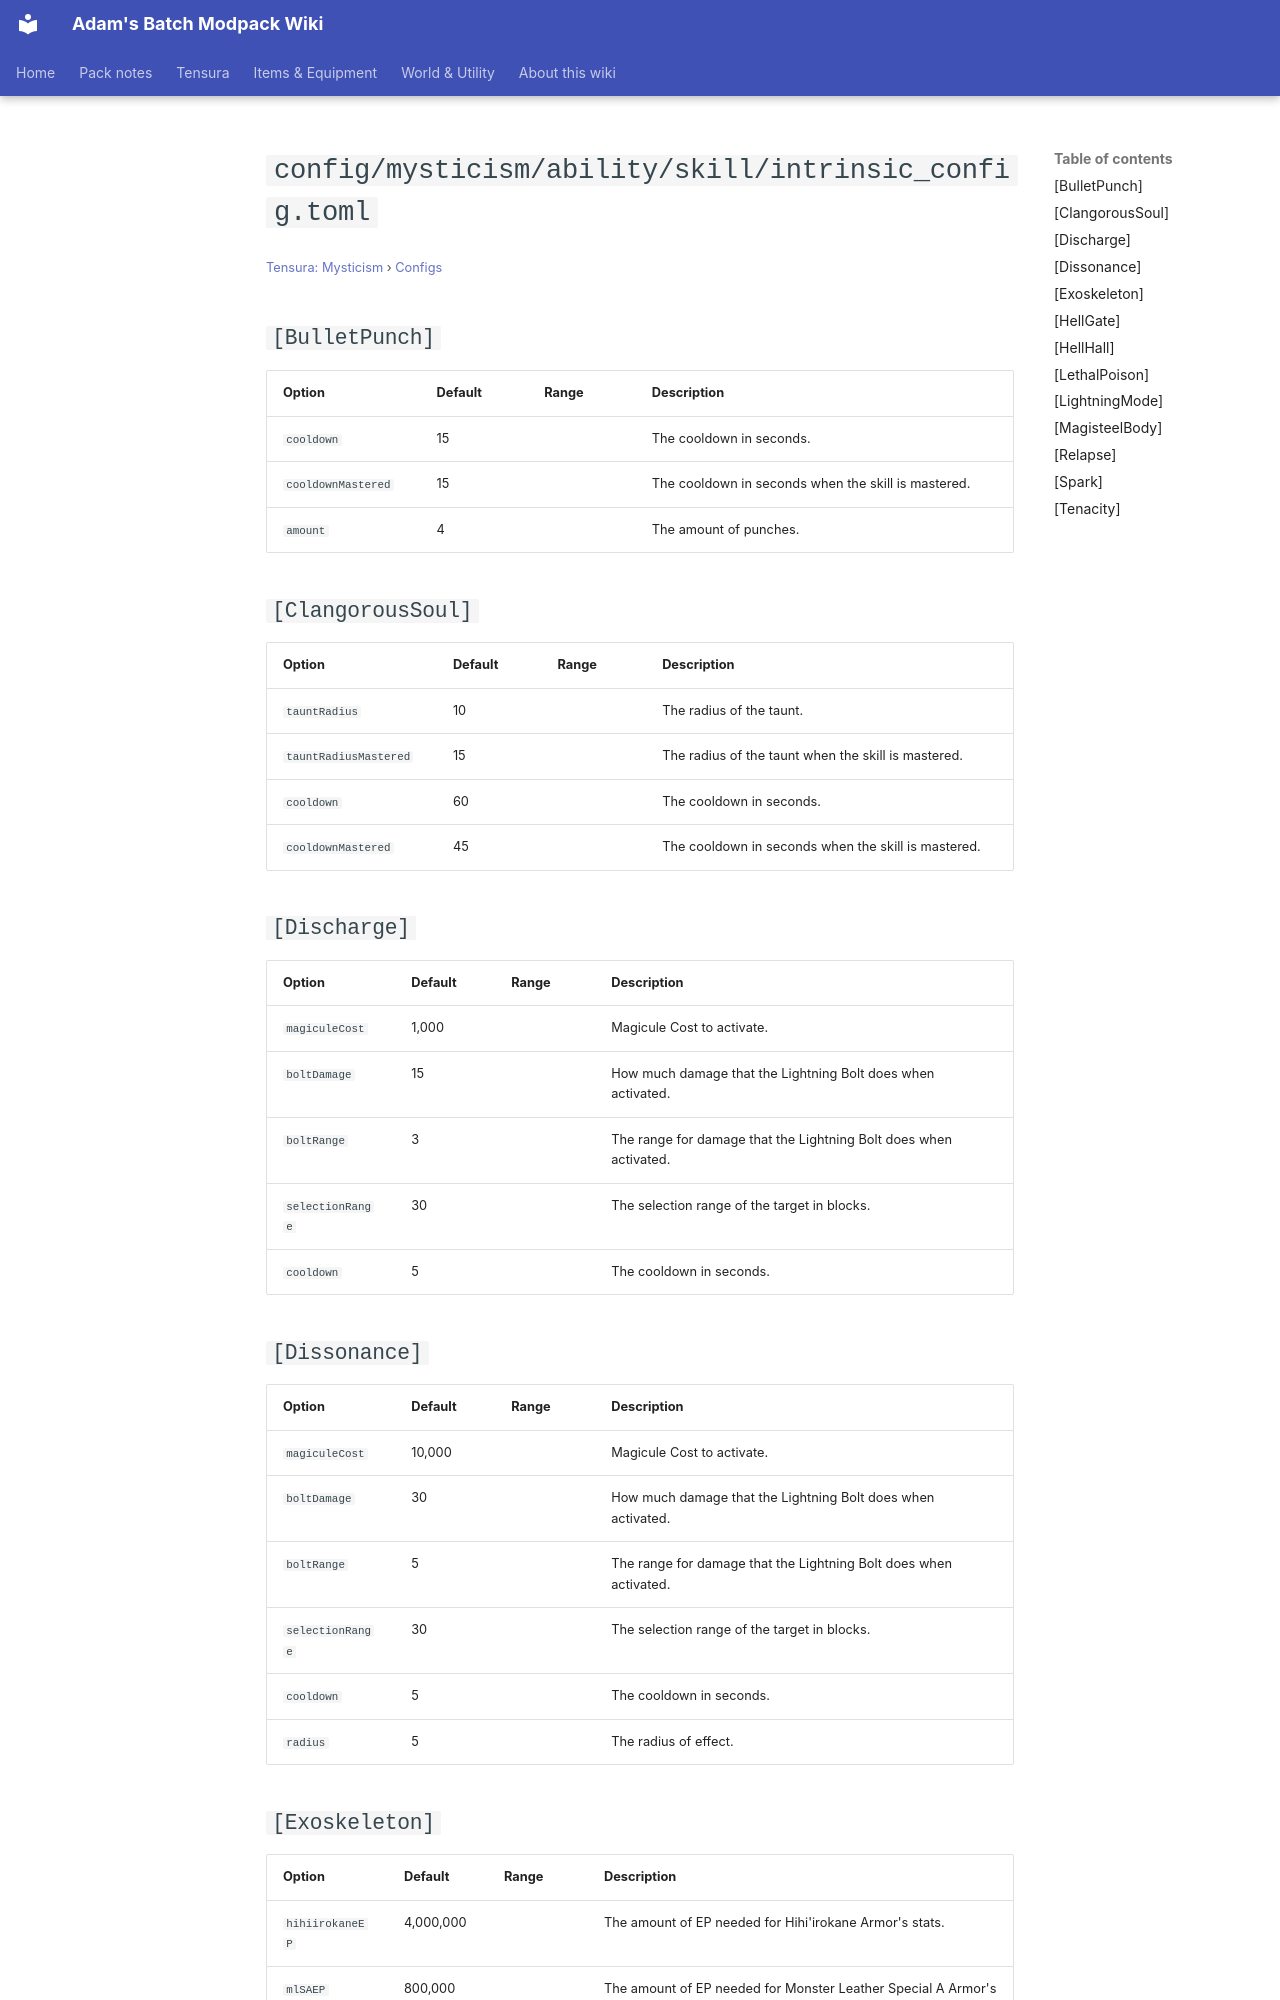

repository: Proteus-Nell/Adams-Batch-MC-Modpack-Wiki · page: tensura-mysticism/configs/config-mysticism-ability-skill-intrinsic-config/index.html · generator: mkdocs

# `config/mysticism/ability/skill/intrinsic_config.toml`

<small>[Tensura: Mysticism](../index.md) &rsaquo; [Configs](index.md)</small>

## `[BulletPunch]`

| Option | Default | Range | Description |
|---|---|---|---|
| `cooldown` | 15 |  | The cooldown in seconds. |
| `cooldownMastered` | 15 |  | The cooldown in seconds when the skill is mastered. |
| `amount` | 4 |  | The amount of punches. |

## `[ClangorousSoul]`

| Option | Default | Range | Description |
|---|---|---|---|
| `tauntRadius` | 10 |  | The radius of the taunt. |
| `tauntRadiusMastered` | 15 |  | The radius of the taunt when the skill is mastered. |
| `cooldown` | 60 |  | The cooldown in seconds. |
| `cooldownMastered` | 45 |  | The cooldown in seconds when the skill is mastered. |

## `[Discharge]`

| Option | Default | Range | Description |
|---|---|---|---|
| `magiculeCost` | 1,000 |  | Magicule Cost to activate. |
| `boltDamage` | 15 |  | How much damage that the Lightning Bolt does when activated. |
| `boltRange` | 3 |  | The range for damage that the Lightning Bolt does when activated. |
| `selectionRange` | 30 |  | The selection range of the target in blocks. |
| `cooldown` | 5 |  | The cooldown in seconds. |

## `[Dissonance]`

| Option | Default | Range | Description |
|---|---|---|---|
| `magiculeCost` | 10,000 |  | Magicule Cost to activate. |
| `boltDamage` | 30 |  | How much damage that the Lightning Bolt does when activated. |
| `boltRange` | 5 |  | The range for damage that the Lightning Bolt does when activated. |
| `selectionRange` | 30 |  | The selection range of the target in blocks. |
| `cooldown` | 5 |  | The cooldown in seconds. |
| `radius` | 5 |  | The radius of effect. |

## `[Exoskeleton]`

| Option | Default | Range | Description |
|---|---|---|---|
| `hihiirokaneEP` | 4,000,000 |  | The amount of EP needed for Hihi'irokane Armor's stats. |
| `mlSAEP` | 800,000 |  | The amount of EP needed for Monster Leather Special A Armor's stats. |
| `mlAEP` | 80,000 |  | The amount of EP needed for Monster Leather A Armor's stats. |
| `mlBEP` | 50,000 |  | The amount of EP needed for Monster Leather B Armor's stats. |

## `[HellGate]`

| Option | Default | Range | Description |
|---|---|---|---|
| `cooldown` | 600 |  | The cooldown in seconds. |
| `cooldownMastered` | 300 |  | The cooldown in seconds when the skill is mastered. |

## `[HellHall]`

| Option | Default | Range | Description |
|---|---|---|---|
| `magiculeCost` | 5,000 |  | Magicule Cost to activate. |
| `cooldown` | 600 |  | The cooldown in seconds. |
| `cooldownMastered` | 600 |  | The cooldown in seconds when the skill is mastered. |
| `radius` | 4 |  | The radius. |
| `radiusMastered` | 4 |  | The radius when the skill is mastered. |
